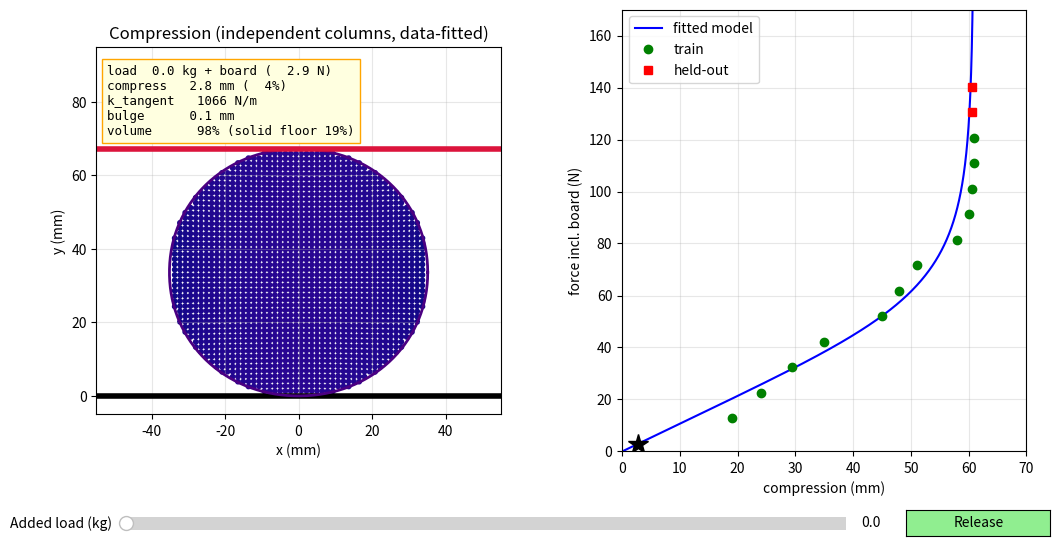

Source code (Python):
"""Foam stress ball: COMPRESSION (fitted static curve) + RECOVERY (first-order damper) + column-based animation.
Edit the DATA block, then run:  python stress_ball_model.py
Static:   dz = knee(F), floor D fixed from polymer volume (optional), Fc and q fitted to the load data.
Recovery: c * dz/dt = -F_s(z)   (overdamped, inertia neglected; F_s = fitted static curve).
Animation: nu ~ 0 foam => independent vertical columns (Winkler). The plate crushes each column to thickness t(x);
           width comes from the MEASURED bulge; rim roundness (NMAX) is a visual assumption.
This is parametric curve fitting, not machine learning."""
import numpy as np
import matplotlib.pyplot as plt
from matplotlib.widgets import Slider, Button
from scipy.optimize import curve_fit
trapz = getattr(np, 'trapezoid', None) or np.trapz

# ================= DATA (edit me) =================
H0, R0   = 70.0, 35.0
BOARD_KG = 0.30
KG       = np.arange(1, 15)
HEIGHT   = np.array([51, 46, 40.5, 35, 25, 22, 19, 12, 10, 9.5, 9.0, 9.0, 9.5, 9.5])
BULGE    = np.array([.9, 1.2, 1.5, 1.8, 2.2, 2.4, 2.5, 2.5, 2.5, 2.5, 2.5, 2.5, 2.5, 2.5])   # mm per side
TRAIN_MAX_KG = 12                         # fit on loads <= this, predict heavier ones
USE_PHYSICS_FLOOR = True                  # fix the floor from polymer volume, not from heavy-load data
RHO_PU, M_BALL_G = 1.15, 40.0             # g/cm^3 (typical PU, VERIFY) and ball mass in g (weigh it)
C_DAMP   = 75.0                           # starting guess (Ns/m); refitted below from video
VIDEO_FPS = 59.8
OBS_FRAMES = {2: 15, 3: 15, 4: 15}        # CALIBRATION: frames to get within 2% of rest height
VAL_FRAMES = {}                           # VALIDATION: loads NOT used above, e.g. {6: 15}
SLOWMO = 4
NMAX = 7.0                                # rim squareness at full compression (2 = ellipse). Visual only.
# ==================================================
F  = (KG + BOARD_KG) * 9.81
DZ = H0 - HEIGHT
EPS_CAP = DZ.max() / H0 + 0.02
TOL = 0.02 * H0
V0 = 4.0 / 3.0 * np.pi * R0**3                                  # mm^3
SOLID_FRAC = (M_BALL_G / RHO_PU * 1000.0) / V0                  # volume fraction that is solid polymer
D_PHYS = H0 - M_BALL_G / RHO_PU * 1000.0 / (np.pi * R0**2)      # max compression = H0 - solid-polymer slab thickness

def knee(F, D, Fc, q):
    return D * F / (F**q + Fc**q) ** (1.0 / q)

def fit(mask):
    if USE_PHYSICS_FLOOR:
        f = lambda F, Fc, q: knee(F, D_PHYS, Fc, q)
        (Fc, q), _ = curve_fit(f, F[mask], DZ[mask], p0=[60, 4], bounds=([5, 1], [300, 30]), maxfev=40000)
        return np.array([D_PHYS, Fc, q])
    lo_D = max(DZ[mask].max(), 5.0)
    p, _ = curve_fit(knee, F[mask], DZ[mask], p0=[lo_D + 1, 60, 4],
                     bounds=([lo_D, 5, 1], [H0 - 1, 300, 30]), maxfev=40000)
    return p

print(f"Solid-polymer volume fraction {SOLID_FRAC*100:.0f}% | physics floor {H0-D_PHYS:.1f} mm (D={D_PHYS:.1f} mm)")
print("Extrapolation test (fit on loads <= cutoff, predict the heavier ones):")
for cut in (6, 8, 10, 12):
    m = KG <= cut
    if m.all(): continue
    pc = fit(m); err = knee(F[~m], *pc) - DZ[~m]
    print(f"  train <= {cut:2d} kg: D={pc[0]:5.1f} mm | RMSE on heavier loads {np.sqrt(np.mean(err**2)):.2f} mm, worst {np.abs(err).max():.1f} mm")

tr = KG <= TRAIN_MAX_KG; te = ~tr
p = fit(tr); D, Fc, q = p
rmse = lambda s: np.sqrt(np.mean((knee(F[s], *p) - DZ[s]) ** 2))
print(f"\nChosen fit (train <= {TRAIN_MAX_KG} kg): D={D:.1f} mm  Fc={Fc:.1f} N  q={q:.2f}  initial k={Fc/D*1000:.0f} N/m")
print(f"train RMSE {rmse(tr):.2f} mm" + (f" | held-out RMSE {rmse(te):.2f} mm" if te.any() else ""))
for k, f, h in zip(KG[te], F[te], HEIGHT[te]):
    print(f"  {k} kg: predicted height {H0-knee(f,*p):5.1f} mm | measured {h:5.1f} mm")

Fg  = np.linspace(0, 170, 900); DZg = knee(Fg, *p)
KT  = np.gradient(Fg, DZg + 1e-12) * 1000
comp = lambda f: np.interp(f, Fg, DZg)
ktan = lambda f: np.interp(f, Fg, KT)

# ---- recovery ----
Fs = lambda z: np.interp(z, DZg, Fg)
C_USE = C_DAMP
def recover(z0, c=None, dt=0.001, tmax=3.0):
    c = C_USE if c is None else c
    t, z, out_t, out_z = 0.0, z0, [0.0], [z0]
    while z > 0.2 and t < tmax:
        z -= dt * 1000.0 * Fs(z) / c; t += dt; out_t.append(t); out_z.append(max(z, 0.0))
    return np.array(out_t), np.array(out_z)
def frames_to_tol(z0, c=None):
    tt, zz = recover(z0, c); hit = zz < TOL
    return tt[np.argmax(hit)] * VIDEO_FPS if hit.any() else np.nan
z0_of = lambda kg: float(comp((kg + BOARD_KG) * 9.81))
mod = np.mean([frames_to_tol(z0_of(k), C_DAMP) for k in OBS_FRAMES])
C_USE = C_DAMP * np.mean(list(OBS_FRAMES.values())) / mod        # recovery time is proportional to c
print(f"\nDamper fitted to {list(OBS_FRAMES)} kg video: c = {C_USE:.1f} N s/m  (2% of rest height = {TOL:.1f} mm)")
print("Recovery time (frames to within 2% of rest height):")
for kg in sorted(set(OBS_FRAMES) | set(VAL_FRAMES) | set(int(k) for k in KG[te])):
    obs = OBS_FRAMES.get(kg, VAL_FRAMES.get(kg))
    tag = "calibration" if kg in OBS_FRAMES else ("VALIDATION" if kg in VAL_FRAMES else "held-out load, not filmed: prediction")
    print(f"  {kg:2d} kg: model {frames_to_tol(z0_of(kg)):4.1f}" + (f" | observed {obs} ({tag})" if obs else f" ({tag})"))

# ---- geometry: independent columns (nu ~ 0) + convex superellipse outline ----
bulge_at = lambda dz: np.interp(dz, np.r_[0, np.maximum.accumulate(DZ)], np.r_[0, BULGE])   # measured bulge
n_of = lambda dz: 2.0 + (NMAX - 2.0) * min(dz / D_PHYS, 1.0) ** 1.5      # 2 = circle at rest
thick = lambda x, A_, B_, n_: 2.0 * B_ * np.clip(1.0 - (np.abs(x) / A_) ** n_, 0.0, None) ** (1.0 / n_)
def V_ratio(dz):                                                         # revolve the thickness profile
    A_, B_, n_ = R0 + bulge_at(dz), (H0 - dz) / 2.0, n_of(dz)
    xs = np.linspace(0, A_, 600)
    return trapz(2 * np.pi * xs * thick(xs, A_, B_, n_), xs) / V0

g = np.linspace(-R0, R0, 50); X0, Y0 = np.meshgrid(g, np.linspace(0, H0, 50))
m = X0**2 + (Y0 - R0)**2 <= R0**2; x0, y0 = X0[m], Y0[m]
Lc  = 2.0 * np.sqrt(np.clip(R0**2 - x0**2, 1e-9, None))                  # original column length at each x
eta = np.clip((y0 - R0) / (Lc / 2.0), -1, 1)                             # position inside the column, -1..1
th = np.linspace(0, 2*np.pi, 400)
def shape(dz):
    A_, B_, n_ = R0 + bulge_at(dz), (H0 - dz) / 2.0, n_of(dz)
    xn = (A_ / R0) * x0                                                  # lateral spread = measured bulge
    t = thick(xn, A_, B_, n_)                                            # column thickness under the plate
    yd = B_ + eta * t / 2.0                                              # uniform strain inside each column
    eps = np.clip(1.0 - t / Lc, 0.0, 1.0)
    c, s = np.cos(th), np.sin(th)
    xb = A_ * np.sign(c) * np.abs(c) ** (2.0 / n_); yb = B_ + B_ * np.sign(s) * np.abs(s) ** (2.0 / n_)
    return xn, yd, eps, xb, yb, A_ - R0

fig, (ax, ax2) = plt.subplots(1, 2, figsize=(12, 6.5)); plt.subplots_adjust(bottom=0.2, wspace=0.3)
ax.set_aspect('equal'); ax.set_xlim(-55, 55); ax.set_ylim(-5, 95); ax.grid(alpha=.3)
ax.set_title("Compression (independent columns, data-fitted)"); ax.set_xlabel("x (mm)"); ax.set_ylabel("y (mm)")
ax.axhline(0, color='k', lw=4)
pts = ax.scatter([], [], s=10, c=[], cmap='plasma', vmin=0, vmax=EPS_CAP)
skin, = ax.plot([], [], 'indigo', lw=2); plate = ax.axhline(H0, color='crimson', lw=4)
txt = ax.text(-52, 71, "", family='monospace', fontsize=9, bbox=dict(fc='lightyellow', ec='orange'))
ax2.plot(DZg, Fg, 'b-', label='fitted model'); ax2.plot(DZ[tr], F[tr], 'go', label='train')
if te.any(): ax2.plot(DZ[te], F[te], 'rs', label='held-out')
ax2.set_xlabel("compression (mm)"); ax2.set_ylabel("force incl. board (N)"); ax2.set_xlim(0, 70); ax2.set_ylim(0, 170)
ax2.grid(alpha=.3); ax2.legend(); mk, = ax2.plot([], [], 'k*', ms=15)

def draw_dz(dz, label):
    xd, yd, eps, xb, yb, bulge = shape(dz)
    pts.set_offsets(np.c_[xd, yd]); pts.set_array(eps); skin.set_data(xb, yb)
    plate.set_ydata([H0 - dz]*2); mk.set_data([dz], [float(Fs(dz))])
    txt.set_text(f"{label}\ncompress  {dz:4.1f} mm ({dz/H0*100:3.0f}%)\n"
                 f"k_tangent {float(ktan(float(Fs(dz)))):6.0f} N/m\nbulge     {bulge:4.1f} mm\n"
                 f"volume    {V_ratio(dz)*100:4.0f}% (solid floor {SOLID_FRAC*100:.0f}%)")
    fig.canvas.draw_idle()
def draw(kg):
    f = (kg + BOARD_KG) * 9.81; draw_dz(float(comp(f)), f"load {kg:4.1f} kg + board ({f:5.1f} N)")

busy = False
def release(_):
    global busy
    if busy: return
    z0 = float(comp((sl.val + BOARD_KG) * 9.81))
    if z0 < 3.0:
        txt.set_text("Move the load slider up first,\nthen press Release"); fig.canvas.draw_idle(); return
    busy = True
    try:
        tt, zz = recover(z0); step = max(1, int(round(1000.0 / VIDEO_FPS)))
        for i in range(0, len(zz), step):
            draw_dz(zz[i], f"RELEASED  t = {tt[i]*1000:4.0f} ms  (slow-mo x{SLOWMO})")
            plt.pause(step * 0.001 * SLOWMO)
        draw_dz(zz[-1], f"RECOVERED  t = {tt[-1]*1000:4.0f} ms")
    finally:
        busy = False

sl = Slider(plt.axes([0.15, 0.07, 0.6, 0.04]), 'Added load (kg)', 0, 14, valinit=0, valfmt='%.1f')
sl.on_changed(draw)
btn = Button(plt.axes([0.8, 0.07, 0.12, 0.04]), 'Release', color='lightgreen'); btn.on_clicked(release)
draw(0)
if __name__ == "__main__": plt.show()
